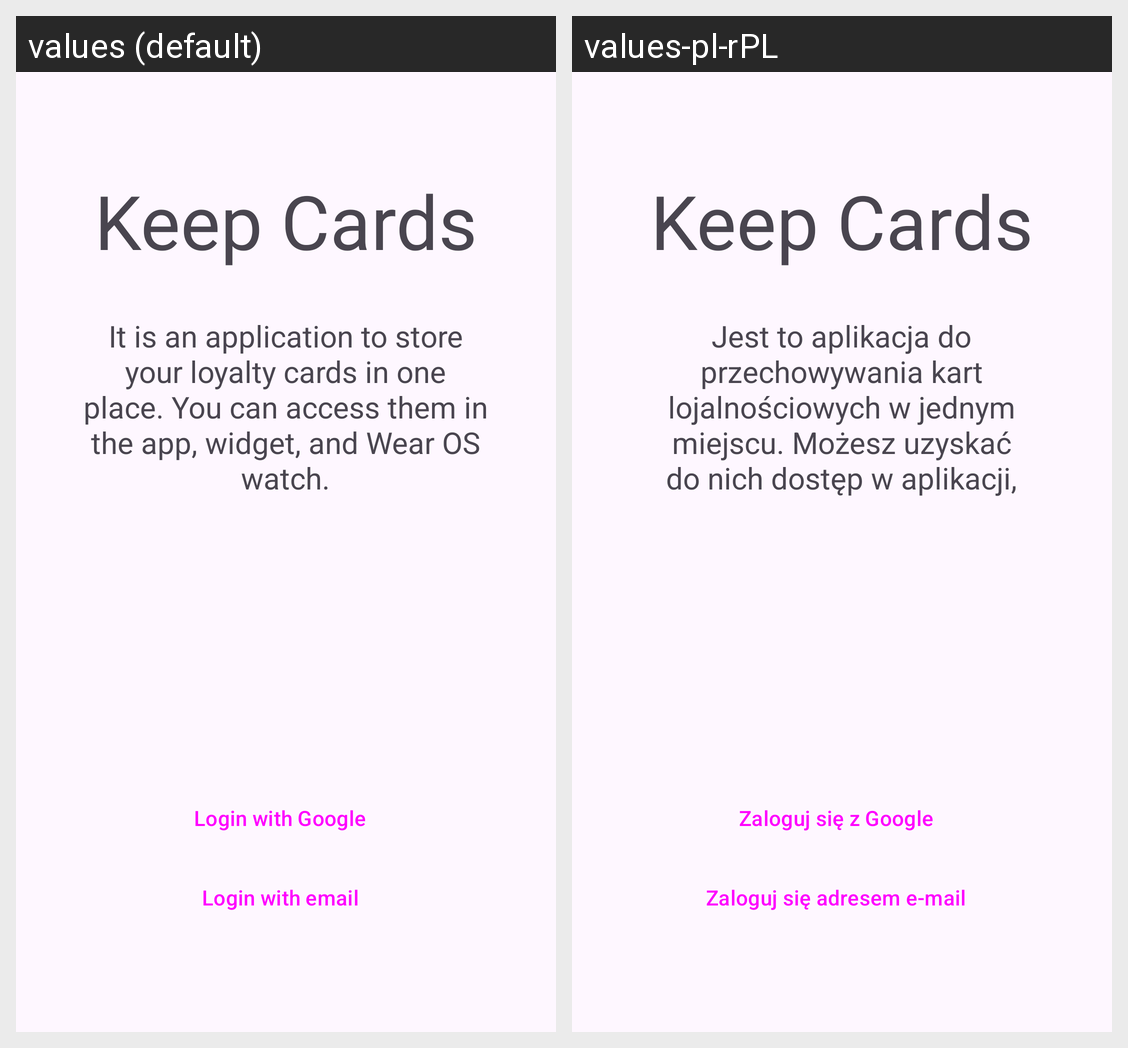

Here is an Android app screen in its default locale and in the app's own translations. Write out the translated-string differences for the strings that appear on this screen.
Android screen res/layout/content_main.xml rendered under 2 locales, left to right: values (default), values-pl-rPL. Device: Nexus 5 (rendered at 1080×1920; each locale shown at half size, 540×960, under a caption strip naming it); theme Theme.KeepCards.
Strings drawn on this screen, with the default value and each locale's value (text and hints the layout hard-codes, and strings that could not be matched under every locale, appear in the picture but are not listed):

app_name
  values: Keep Cards
  values-pl-rPL: Keep Cards

app_desc
  values: It is an application to store your loyalty cards in one place. You can access them in the app, widget, and Wear OS watch.
  values-pl-rPL: Jest to aplikacja do przechowywania kart lojalnościowych w jednym miejscu. Możesz uzyskać do nich dostęp w aplikacji, widżecie i zegarku Wear OS.

login_google
  values: Login with Google
  values-pl-rPL: Zaloguj się z Google

login_email
  values: Login with email
  values-pl-rPL: Zaloguj się adresem e-mail
